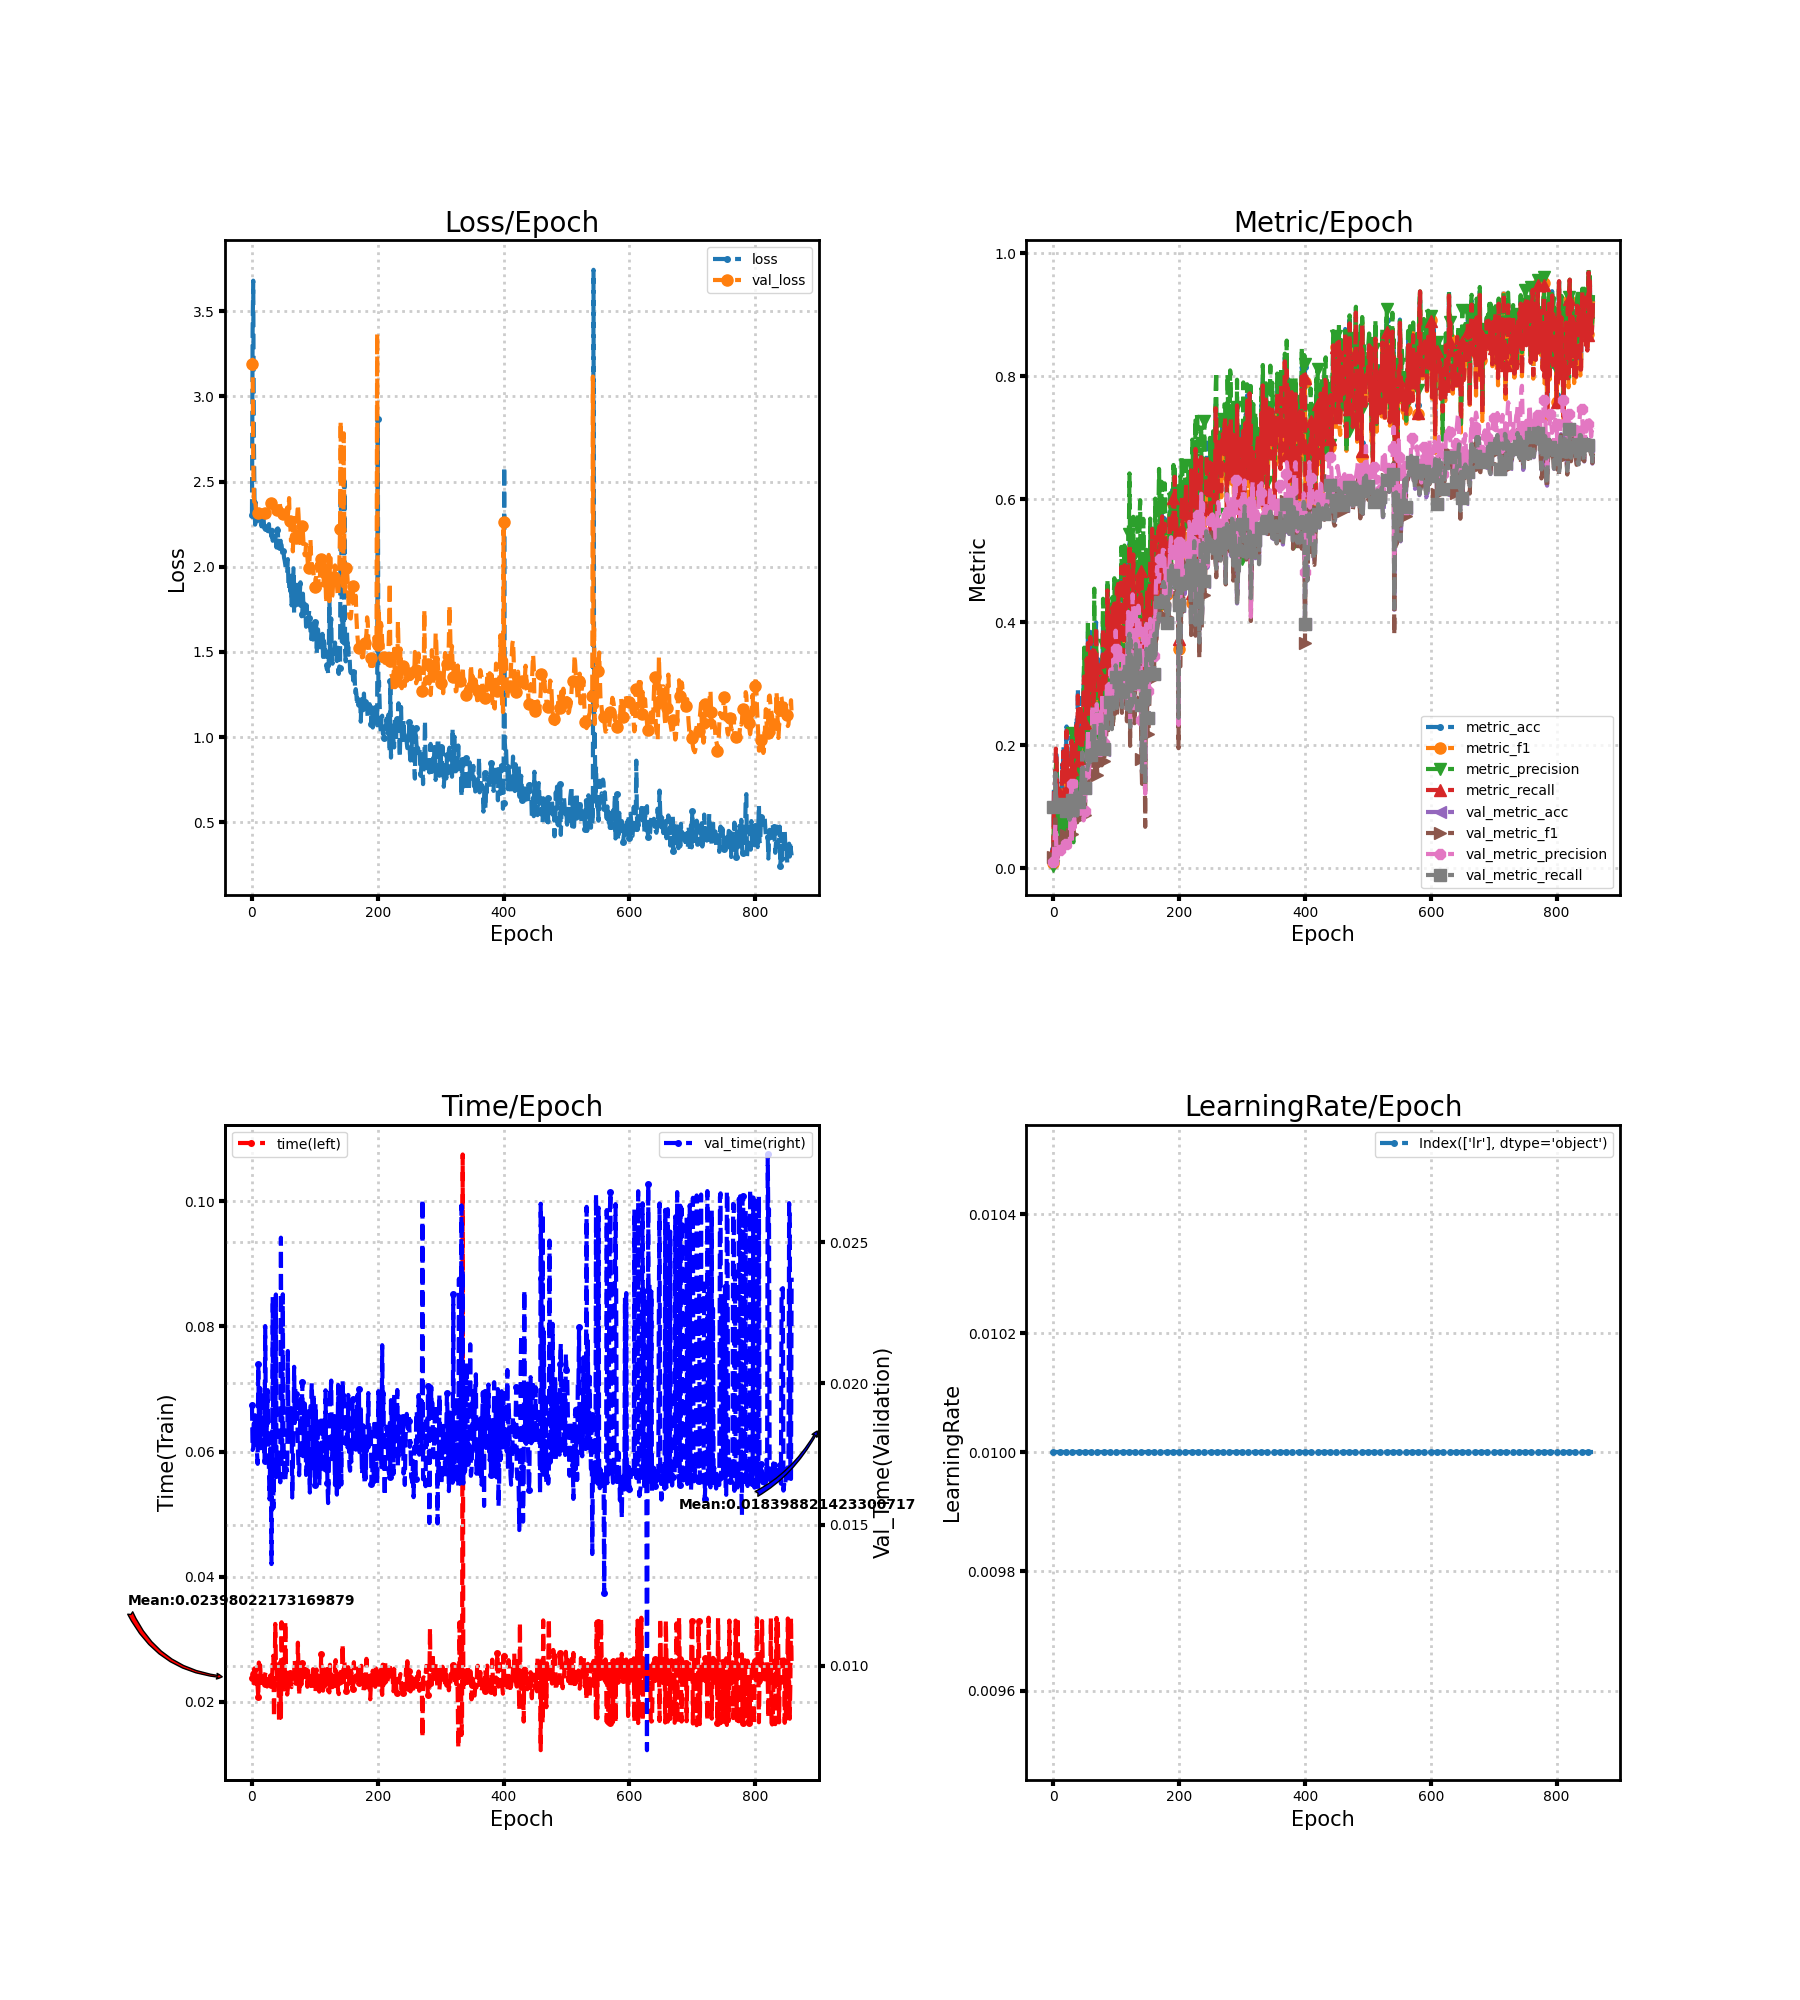

The table this chart was drawn from, first rows:
loss, metric_acc, metric_f1, metric_precision, metric_recall, time, lr, val_loss, val_metric_acc, val_metric_f1, val_metric_precision, val_metric_recall, val_time
2.306, 0.03077, 0.008, 0.004651, 0.02857, 0.02381, 0.01, 3.189, 0.09915, 0.01804, 0.009915, 0.1, 0.01922
3.379, 0.1385, 0.08608, 0.08389, 0.1286, 0.02461, 0.01, 3.215, 0.1009, 0.02375, 0.02811, 0.1017, 0.01764
3.679, 0.1385, 0.06467, 0.06628, 0.131, 0.02419, 0.01, 2.626, 0.1094, 0.05612, 0.05079, 0.109, 0.01772
2.772, 0.1385, 0.1031, 0.1102, 0.1471, 0.02296, 0.01, 2.41, 0.1538, 0.08626, 0.07104, 0.1549, 0.01859
2.372, 0.1846, 0.1545, 0.1667, 0.1948, 0.02536, 0.01, 2.371, 0.1214, 0.06184, 0.06017, 0.1224, 0.01833
2.247, 0.1846, 0.138, 0.1788, 0.1795, 0.02314, 0.01, 2.391, 0.1077, 0.02806, 0.0184, 0.1086, 0.01887
2.377, 0.1385, 0.08019, 0.08223, 0.1333, 0.02519, 0.01, 2.346, 0.09915, 0.01804, 0.009915, 0.1, 0.0187
2.293, 0.1385, 0.06729, 0.1299, 0.131, 0.02286, 0.01, 2.327, 0.1026, 0.03194, 0.0201, 0.1031, 0.01763
2.266, 0.1077, 0.07729, 0.1339, 0.1105, 0.02448, 0.01, 2.322, 0.1009, 0.04386, 0.02922, 0.1012, 0.01753
2.279, 0.1231, 0.07557, 0.06172, 0.1238, 0.0224, 0.01, 2.317, 0.09573, 0.04268, 0.02806, 0.09608, 0.01715
2.286, 0.1231, 0.07737, 0.06333, 0.1214, 0.02073, 0.01, 2.313, 0.1043, 0.04691, 0.03066, 0.1048, 0.02068
2.265, 0.1231, 0.07132, 0.05857, 0.119, 0.0263, 0.01, 2.313, 0.09915, 0.04481, 0.02929, 0.09965, 0.01883
2.251, 0.1231, 0.06777, 0.04841, 0.1238, 0.02302, 0.01, 2.318, 0.09573, 0.04313, 0.02831, 0.09623, 0.01772
2.252, 0.1077, 0.05713, 0.04166, 0.1048, 0.02589, 0.01, 2.325, 0.1043, 0.04603, 0.03058, 0.1049, 0.01983
2.259, 0.1692, 0.089, 0.06349, 0.1643, 0.02359, 0.01, 2.337, 0.1009, 0.04316, 0.02937, 0.1015, 0.0177
2.237, 0.1538, 0.108, 0.1044, 0.15, 0.02437, 0.01, 2.341, 0.09744, 0.04213, 0.02891, 0.09807, 0.01771
2.25, 0.2, 0.1333, 0.1108, 0.1905, 0.02303, 0.01, 2.34, 0.1026, 0.05668, 0.0428, 0.1032, 0.01847
2.254, 0.1692, 0.09791, 0.07327, 0.1667, 0.02414, 0.01, 2.336, 0.0906, 0.05295, 0.03833, 0.09109, 0.01867
2.31, 0.1231, 0.07089, 0.05331, 0.1167, 0.02343, 0.01, 2.325, 0.08889, 0.05167, 0.03767, 0.08942, 0.01975
2.252, 0.1385, 0.09521, 0.08762, 0.1357, 0.02362, 0.01, 2.318, 0.0906, 0.05322, 0.0397, 0.09115, 0.01925
2.232, 0.1846, 0.102, 0.07227, 0.1786, 0.02282, 0.01, 2.315, 0.09231, 0.0538, 0.03972, 0.09287, 0.01727
2.217, 0.2308, 0.1414, 0.1077, 0.2238, 0.02447, 0.01, 2.315, 0.0906, 0.05408, 0.03977, 0.09109, 0.02203
2.247, 0.1231, 0.0832, 0.06581, 0.1214, 0.02481, 0.01, 2.315, 0.08889, 0.05298, 0.03874, 0.08936, 0.01903
2.236, 0.1538, 0.09993, 0.0813, 0.1476, 0.02383, 0.01, 2.318, 0.08889, 0.05348, 0.03901, 0.0893, 0.01816
2.233, 0.1385, 0.09506, 0.07549, 0.1357, 0.02246, 0.01, 2.325, 0.08547, 0.05183, 0.03767, 0.08583, 0.01877
2.209, 0.1538, 0.08716, 0.06199, 0.15, 0.02329, 0.01, 2.332, 0.08718, 0.05193, 0.03808, 0.08761, 0.01976
2.236, 0.1385, 0.08037, 0.05899, 0.1333, 0.02422, 0.01, 2.339, 0.07863, 0.04524, 0.03434, 0.07911, 0.01782
2.25, 0.1231, 0.103, 0.1483, 0.1167, 0.02359, 0.01, 2.344, 0.08889, 0.05881, 0.08016, 0.08948, 0.01695
2.187, 0.1538, 0.1144, 0.1289, 0.1476, 0.0237, 0.01, 2.355, 0.09402, 0.05156, 0.1387, 0.0948, 0.01589
2.184, 0.2154, 0.1585, 0.1566, 0.2071, 0.02422, 0.01, 2.364, 0.1077, 0.05151, 0.04046, 0.1086, 0.01769
2.21, 0.1692, 0.1449, 0.2193, 0.1619, 0.02271, 0.01, 2.375, 0.1111, 0.0557, 0.1372, 0.112, 0.01696
2.177, 0.1385, 0.06637, 0.04546, 0.1286, 0.02364, 0.01, 2.385, 0.1094, 0.04987, 0.1207, 0.1103, 0.01361
2.217, 0.1077, 0.05351, 0.0425, 0.1024, 0.02374, 0.01, 2.371, 0.1077, 0.05268, 0.05718, 0.1084, 0.01695
2.152, 0.1692, 0.1123, 0.09977, 0.1643, 0.0268, 0.01, 2.349, 0.1162, 0.07277, 0.09129, 0.117, 0.02306
2.178, 0.1538, 0.1357, 0.2018, 0.15, 0.02739, 0.01, 2.338, 0.08547, 0.06591, 0.0665, 0.08597, 0.01558
2.168, 0.2, 0.1494, 0.2011, 0.1905, 0.01754, 0.01, 2.335, 0.1316, 0.09299, 0.1206, 0.1326, 0.01665
2.166, 0.2154, 0.1457, 0.1201, 0.2024, 0.02394, 0.01, 2.328, 0.1282, 0.08967, 0.1416, 0.1291, 0.01667
2.171, 0.2462, 0.2059, 0.2331, 0.2333, 0.03247, 0.01, 2.32, 0.1197, 0.08358, 0.09999, 0.1205, 0.0166
2.199, 0.2154, 0.1688, 0.1727, 0.2048, 0.02639, 0.01, 2.314, 0.08547, 0.07484, 0.09162, 0.08594, 0.02314
2.113, 0.2923, 0.2245, 0.2132, 0.281, 0.02602, 0.01, 2.323, 0.1043, 0.08411, 0.1087, 0.1049, 0.01669
2.217, 0.1846, 0.1198, 0.1162, 0.1762, 0.02382, 0.01, 2.331, 0.1077, 0.08343, 0.1065, 0.1084, 0.01716
2.225, 0.1692, 0.1386, 0.2333, 0.1595, 0.02384, 0.01, 2.331, 0.1026, 0.08651, 0.08811, 0.1032, 0.01679
2.113, 0.2, 0.1556, 0.137, 0.1929, 0.02605, 0.01, 2.351, 0.1026, 0.08491, 0.09182, 0.1032, 0.01753
2.109, 0.2769, 0.2229, 0.2041, 0.2667, 0.01682, 0.01, 2.381, 0.1111, 0.08763, 0.0886, 0.1118, 0.01672
2.105, 0.2462, 0.1842, 0.1579, 0.2357, 0.02375, 0.01, 2.381, 0.1265, 0.08747, 0.119, 0.1266, 0.0169
2.179, 0.1538, 0.1359, 0.1499, 0.1571, 0.02637, 0.01, 2.35, 0.1333, 0.08912, 0.08949, 0.1335, 0.0165
2.125, 0.2308, 0.1855, 0.1776, 0.231, 0.01751, 0.01, 2.315, 0.188, 0.144, 0.1434, 0.1883, 0.02515
2.128, 0.2154, 0.1646, 0.164, 0.2095, 0.03274, 0.01, 2.313, 0.1573, 0.1067, 0.09425, 0.1578, 0.01716
2.093, 0.3077, 0.2567, 0.2876, 0.3, 0.0263, 0.01, 2.319, 0.1265, 0.08599, 0.07799, 0.1273, 0.01757
2.068, 0.3231, 0.2801, 0.3589, 0.3119, 0.0261, 0.01, 2.314, 0.1265, 0.08293, 0.08128, 0.1274, 0.02315
2.094, 0.2462, 0.1967, 0.2103, 0.2357, 0.02665, 0.01, 2.309, 0.1299, 0.08601, 0.09344, 0.1308, 0.01828
2.053, 0.2462, 0.1933, 0.1863, 0.2333, 0.022, 0.01, 2.301, 0.1487, 0.1203, 0.1193, 0.1497, 0.01667
2.036, 0.2769, 0.2269, 0.2121, 0.2667, 0.02382, 0.01, 2.307, 0.1521, 0.1374, 0.1764, 0.153, 0.01718
2.012, 0.3538, 0.2982, 0.2881, 0.3405, 0.03285, 0.01, 2.317, 0.159, 0.1483, 0.1851, 0.1599, 0.01658
1.982, 0.2769, 0.2505, 0.2802, 0.2667, 0.02612, 0.01, 2.324, 0.159, 0.1393, 0.1748, 0.16, 0.01695
1.978, 0.3846, 0.3337, 0.4036, 0.3667, 0.02338, 0.01, 2.326, 0.1675, 0.1374, 0.2259, 0.1687, 0.017
1.963, 0.2615, 0.1895, 0.1583, 0.2476, 0.02118, 0.01, 2.348, 0.1675, 0.138, 0.1477, 0.1687, 0.01685
2.045, 0.2769, 0.2226, 0.2042, 0.269, 0.02216, 0.01, 2.304, 0.1829, 0.1539, 0.1619, 0.184, 0.02114
1.888, 0.3077, 0.256, 0.2841, 0.2976, 0.02314, 0.01, 2.333, 0.1744, 0.1648, 0.1912, 0.1752, 0.01802
1.87, 0.3846, 0.3135, 0.2899, 0.3762, 0.02338, 0.01, 2.403, 0.1726, 0.1607, 0.2152, 0.1736, 0.01877
... 799 more rows
